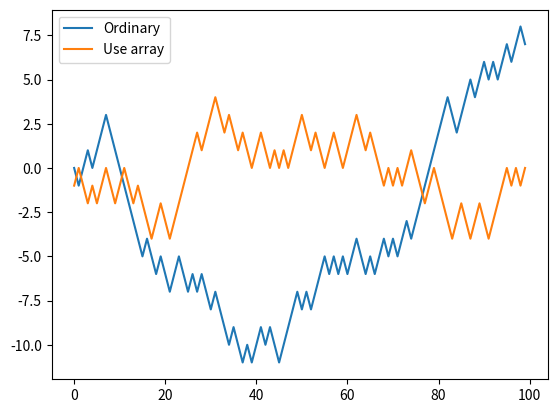

Reproduce this figure in Python.
import numpy as np
import random as rd
import matplotlib.pyplot as plt
import warnings

# GLOBAL SETTINGS.
np.set_printoptions(suppress=True)
warnings.filterwarnings("ignore") # Suppress warnings.



##### 1D Random Walk #####

# Ordinary method
position = 0
walk = [position]
steps = 1000
for i in range(steps):
    step = 1 if rd.randint(0, 1) else -1
    position += step
    walk.append(position)

plt.plot(walk[:100], label='Ordinary')

# Use array.
nsteps = 1000
draws = np.random.randint(0, 2, size=nsteps)
steps = np.where(draws>0, 1, -1)
walk2 = steps.cumsum()

print(walk2.min(), walk2.max())
print((np.abs(walk2) >= 10).argmax()) # First time walk 10 units away.

plt.plot(walk2[:100], label='Use array')
plt.legend(loc="best")
plt.show()

# Simulating Several Random Walks at Once.
nwalks = 5000
nsteps = 1000
draws = np.random.randint(0, 2, size=(nwalks, nsteps)) # Generate 0 or 1.
steps = np.where(draws>0, 1, -1) # =1 if 1 else =-1.
walks = steps.cumsum(1) # Cumulative add by row.

print(walks)
print(walks.min(), walks.max())

hits30 = (np.abs(walks)>=30).any(1) # First time walk 30 units away.
print(hits30.sum()) # Number of walks hits +-30.

crossing_times = (np.abs(walks[hits30])>=30).argmax(1)
print(crossing_times.mean())